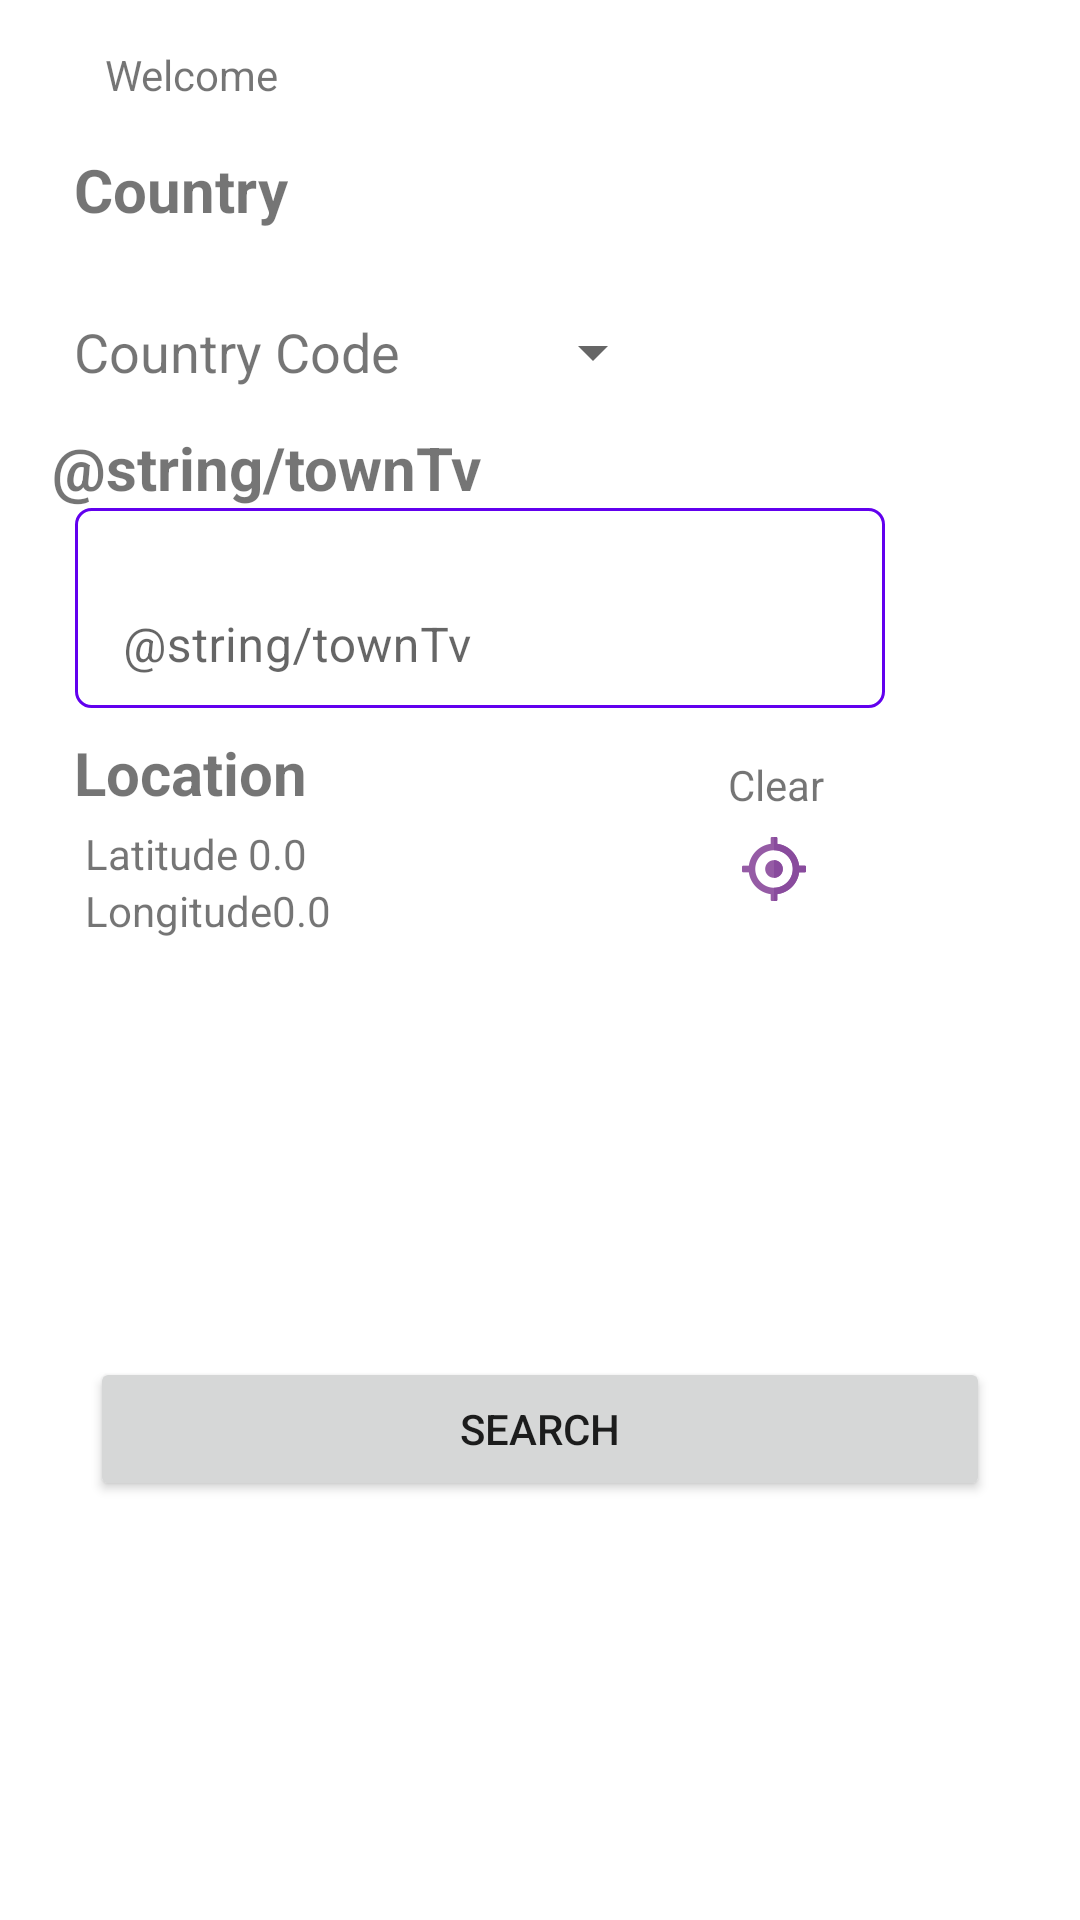

Reconstruct the res/layout file that produces this screen, plus the resources it refers to.
<!-- AndroidManifest.xml: application theme Theme.ChargingStationFinder -->
<!-- res/layout/fragment_search.xml -->
<?xml version="1.0" encoding="utf-8"?>
<androidx.constraintlayout.widget.ConstraintLayout xmlns:android="http://schemas.android.com/apk/res/android"
    xmlns:app="http://schemas.android.com/apk/res-auto"
    xmlns:tools="http://schemas.android.com/tools"
    android:layout_width="match_parent"
    android:layout_height="match_parent"
    tools:context=".SearchFragment">

    <TextView
        android:id="@+id/welcomeUsertv"
        android:layout_width="wrap_content"
        android:layout_height="wrap_content"
        android:text="@string/welcomeUserTv"
        app:layout_constraintBottom_toTopOf="@id/countriestv"
        app:layout_constraintEnd_toEndOf="parent"
        app:layout_constraintHorizontal_bias="0.116"
        app:layout_constraintStart_toStartOf="parent"
        app:layout_constraintTop_toTopOf="parent" />

    <TextView
        android:id="@+id/countriestv"
        android:layout_width="wrap_content"
        android:layout_height="wrap_content"
        android:gravity="bottom"
        android:text="@string/countryTv"
        android:textSize="20sp"
        android:textStyle="bold"
        app:layout_constraintBottom_toTopOf="@id/countriesSpinner"
        app:layout_constraintEnd_toEndOf="parent"
        app:layout_constraintHorizontal_bias="0.085"
        app:layout_constraintStart_toStartOf="parent"
        app:layout_constraintTop_toBottomOf="@id/welcomeUsertv" />

    <TextView
        android:id="@+id/countryCodeTv"
        android:layout_width="wrap_content"
        android:layout_height="50dp"
        android:gravity="center_vertical"
        android:text="@string/countryCodeTv"
        android:textSize="18sp"
        app:layout_constraintBottom_toBottomOf="@+id/countriesSpinner"
        app:layout_constraintEnd_toStartOf="@id/countriesSpinner"
        app:layout_constraintStart_toStartOf="@+id/countriestv"
        app:layout_constraintTop_toTopOf="@id/countriesSpinner"
        app:layout_constraintVertical_bias="0.0" />

    <Spinner
        android:id="@+id/countriesSpinner"
        android:layout_width="wrap_content"
        android:layout_height="50dp"
        android:layout_marginStart="40dp"
        app:layout_constraintBottom_toBottomOf="parent"
        app:layout_constraintStart_toEndOf="@id/countryCodeTv"
        app:layout_constraintTop_toBottomOf="@id/welcomeUsertv"
        app:layout_constraintVertical_bias="0.104" />


    <TextView
        android:id="@+id/TownTv"
        android:layout_width="wrap_content"
        android:layout_height="wrap_content"
        android:gravity="bottom"
        android:text="@string/townTv"
        android:textSize="20sp"
        android:textStyle="bold"
        app:layout_constraintBottom_toTopOf="@+id/textInputLayout"
        app:layout_constraintEnd_toEndOf="parent"
        app:layout_constraintHorizontal_bias="0.08"
        app:layout_constraintStart_toStartOf="parent"
        app:layout_constraintTop_toBottomOf="@+id/countryCodeTv" />

    <com.google.android.material.textfield.TextInputLayout
        android:id="@+id/textInputLayout"
        android:layout_width="wrap_content"
        android:layout_height="wrap_content"
        android:background="@drawable/edittext_background"
        android:gravity="center_vertical"
        android:minWidth="270dp"
        app:boxBackgroundMode="none"
        app:layout_constraintEnd_toEndOf="parent"
        app:layout_constraintHorizontal_bias="0.278"
        app:layout_constraintStart_toStartOf="parent"
        app:layout_constraintTop_toBottomOf="@+id/TownTv">

        <EditText
            android:id="@+id/editText"
            android:layout_width="match_parent"
            android:layout_height="match_parent"
            android:autofillHints="none"
            android:hint="@string/townTv"
            android:inputType="text"
            android:maxLines="1" />
    </com.google.android.material.textfield.TextInputLayout>

    <TextView
        android:id="@+id/locationTv"
        android:layout_width="wrap_content"
        android:layout_height="wrap_content"
        android:layout_marginTop="8dp"
        android:text="@string/locationTv"
        android:textSize="20sp"
        android:textStyle="bold"
        app:layout_constraintEnd_toEndOf="parent"
        app:layout_constraintHorizontal_bias="0.087"
        app:layout_constraintStart_toStartOf="parent"
        app:layout_constraintTop_toBottomOf="@+id/textInputLayout" />

    <TextView
        android:id="@+id/latitudeTv"
        android:layout_width="wrap_content"
        android:layout_height="wrap_content"
        android:layout_marginTop="4dp"
        android:text="@string/latitudeTv"
        app:layout_constraintEnd_toEndOf="@+id/locationTv"
        app:layout_constraintHorizontal_bias="0.142"
        app:layout_constraintStart_toStartOf="@+id/locationTv"
        app:layout_constraintTop_toBottomOf="@+id/locationTv" />

    <TextView
        android:id="@+id/latitudeNumberTv"
        android:layout_width="wrap_content"
        android:layout_height="wrap_content"
        android:layout_marginTop="4dp"
        android:text="@string/zero"
        app:layout_constraintBottom_toTopOf="@+id/longitudeTv"
        app:layout_constraintEnd_toEndOf="@+id/locationTv"
        app:layout_constraintHorizontal_bias="1.0"
        app:layout_constraintStart_toEndOf="@+id/latitudeTv"
        app:layout_constraintTop_toBottomOf="@+id/locationTv" />

    <TextView
        android:id="@+id/longitudeTv"
        android:layout_width="wrap_content"
        android:layout_height="wrap_content"
        android:text="@string/longitudeTv"
        app:layout_constraintEnd_toEndOf="@+id/locationTv"
        app:layout_constraintHorizontal_bias="0.235"
        app:layout_constraintStart_toStartOf="@+id/locationTv"
        app:layout_constraintTop_toBottomOf="@+id/latitudeTv" />

    <TextView
        android:id="@+id/longitudeNumberTv"
        android:layout_width="wrap_content"
        android:layout_height="wrap_content"
        android:text="@string/zero"
        app:layout_constraintEnd_toEndOf="@+id/locationTv"
        app:layout_constraintHorizontal_bias="0.0"
        app:layout_constraintStart_toEndOf="@+id/longitudeTv"
        app:layout_constraintTop_toBottomOf="@+id/latitudeNumberTv" />

    <TextView
        android:id="@+id/clearTv"
        android:layout_width="wrap_content"
        android:layout_height="wrap_content"
        android:layout_marginTop="16dp"
        android:text="@string/clearTv"
        app:layout_constraintEnd_toEndOf="parent"
        app:layout_constraintHorizontal_bias="0.622"
        app:layout_constraintStart_toEndOf="@+id/locationTv"
        app:layout_constraintTop_toBottomOf="@+id/textInputLayout" />

    <ImageButton
        android:id="@+id/clearBtn"
        android:layout_width="wrap_content"
        android:layout_height="wrap_content"
        android:layout_marginTop="8dp"
        android:background="@null"
        android:contentDescription="@string/gpsBtn"
        android:src="@drawable/gps"
        app:layout_constraintEnd_toEndOf="@+id/clearTv"
        app:layout_constraintHorizontal_bias="0.444"
        app:layout_constraintStart_toStartOf="@+id/clearTv"
        app:layout_constraintTop_toBottomOf="@+id/clearTv" />

    <Button
        android:id="@+id/toMapbtn"
        android:layout_width="wrap_content"
        android:layout_height="wrap_content"
        android:minWidth="300dp"
        android:text="@string/searchBtn"
        app:layout_constraintBottom_toBottomOf="parent"
        app:layout_constraintEnd_toEndOf="parent"
        app:layout_constraintStart_toStartOf="parent"
        app:layout_constraintTop_toBottomOf="@+id/longitudeTv" />

</androidx.constraintlayout.widget.ConstraintLayout>
<!-- resources referenced by this layout -->
<resources>
  <!-- drawable edittext_background (drawable) -->
  <?xml version="1.0" encoding="utf-8"?>
  <shape xmlns:android="http://schemas.android.com/apk/res/android">
      <stroke
          android:width="1dp"
          android:color="@color/purple_500" />
      <corners
          android:radius="5dp"/>
  </shape>
  <!-- drawable gps: png bitmap (drawable-nodpi, 2543 bytes) -->
  <string name="clearTv">Clear</string>
  <string name="countryCodeTv">Country Code</string>
  <string name="countryTv">Country</string>
  <string name="gpsBtn">GPS Button</string>
  <string name="latitudeTv">Latitude</string>
  <string name="locationTv">Location</string>
  <string name="longitudeTv">Longitude</string>
  <string name="searchBtn">SEARCH</string>
  <string name="welcomeUserTv">Welcome</string>
  <string name="zero">0.0</string>
  <style name="Theme.ChargingStationFinder" parent="Theme.MaterialComponents.DayNight.DarkActionBar">
          
          <item name="colorPrimary">@color/purple_500</item>
          <item name="colorPrimaryVariant">@color/purple_700</item>
          <item name="colorOnPrimary">@color/white</item>
          
          <item name="colorSecondary">@color/teal_200</item>
          <item name="colorSecondaryVariant">@color/teal_700</item>
          <item name="colorOnSecondary">@color/black</item>
          
          <item name="android:statusBarColor">?attr/colorPrimaryVariant</item>
          
      </style>
  <!-- not gathered from this repository: default colours our renderer supplied (Android Studio template values) -->
  <color name="purple_500">#FF6200EE</color>
  <color name="purple_700">#FF3700B3</color>
  <color name="teal_200">#FF03DAC5</color>
  <color name="teal_700">#FF018786</color>
  <color name="black">#FF000000</color>
  <color name="white">#FFFFFFFF</color>
</resources>
